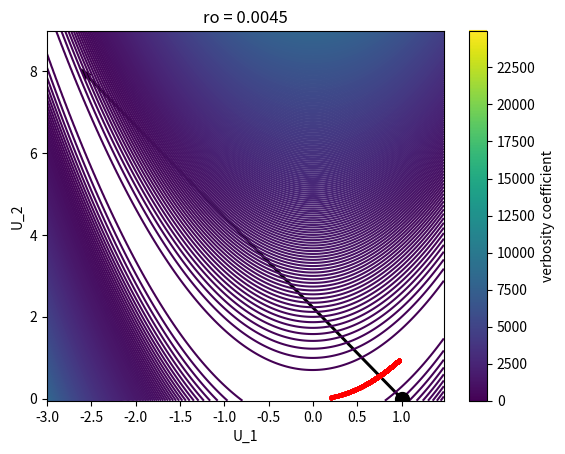

Here is the Python script that generated this plot:
# -*- coding: utf-8 -*-
"""
Created on Wed Dec 07 23:15:53 2016

[redacted]
"""

import numpy as np
import matplotlib.pyplot as plt

origin = 'lower'


delta = 0.025

x1 = np.arange(-3.0, 1.5, delta)
y1 = np.arange(-0.05, 9, delta)
X, Y = np.meshgrid(x1, y1)

Z = (X - 1)**2 + 100*(X**2 - Y)**2


CS2 = plt.contour(X, Y, Z, [50 * i for i in range(500)],
                  origin=origin,
                  hold='on')

plt.title('ro = 0.0045')
plt.xlabel('U_1')
plt.ylabel('U_2')


cbar = plt.colorbar(CS2)
cbar.ax.set_ylabel('verbosity coefficient')

cbar.add_lines(CS2)


#*******************GRADIENT DESCENT*****************
x = 1.0
y = 0.0
ro = 0.002
plt.plot([1.0],[0.0],c = 'black', marker = 'o', markersize=10)
i = 0
#(1.0,0.0)
ax = plt.gca()
while((x - 1.0)**2 + 100.0 * (x**2 - y)**2 > 1e-3):
   x = x - ro * (2 * (x - 1) + 400 * (x**3 - x * y))
   y = y - ro * (100 * (y - x**2))
   i = i + 1
   #print(x,y)
   if (i == 1):
       ax.quiver([1.0],[0.0],[-0.45],[1.0],angles='xy',scale = 0.94)

   #if (i % 100 == 0):

   plt.plot(x, y, c = 'r', marker = 'o', markersize=2)
   
s = set()
s.add((1,2))   
print(x, y)
                       
plt.savefig('LevelMapOPT3.png')

plt.show()
